Run: headless pygame with SDL's dummy video driver; simulated clock (each Clock.tick advances the game by its frame time, no real sleeping); random seed 0; keys injected as events and as key.get_pressed() state; no mouse input.
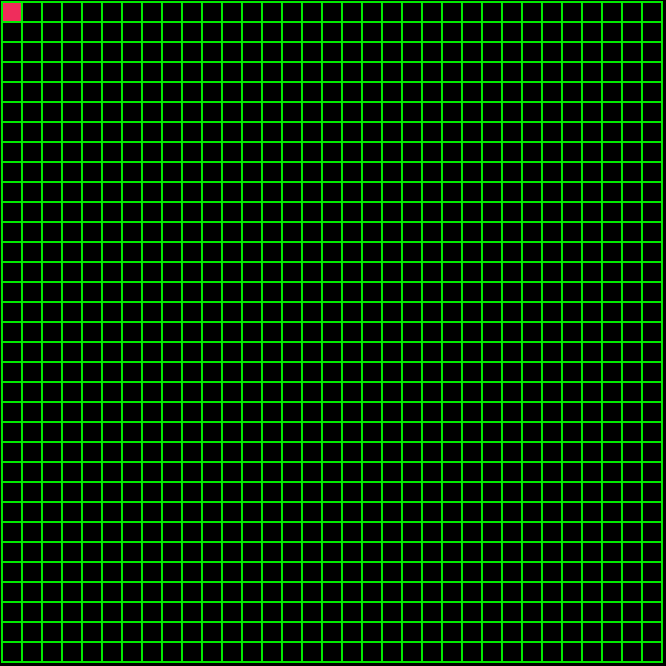
Frame 1 of 4 · flips 1–60 · no input
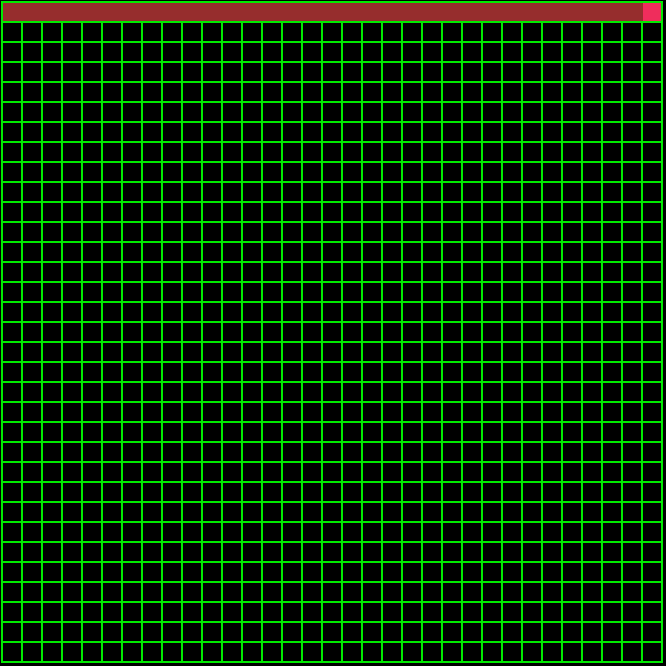
Frame 2 of 4 · flips 61–180 · tapped SPACE, RETURN · held RIGHT (→), D
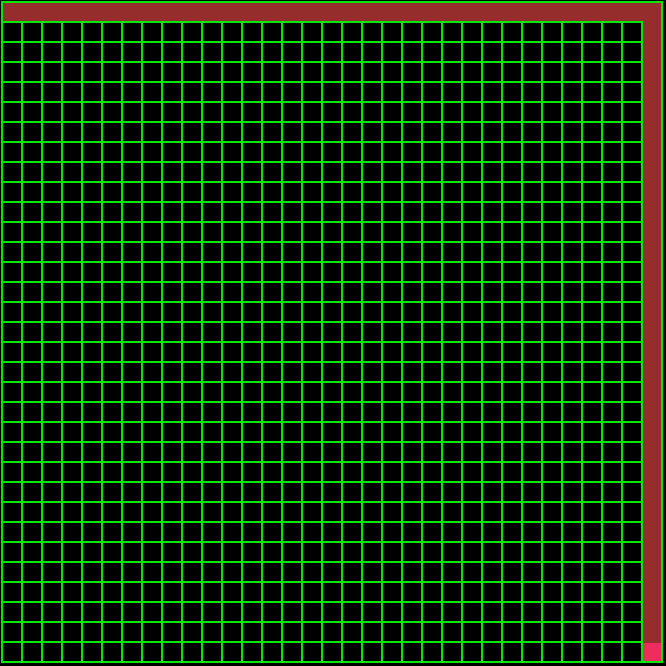
Frame 3 of 4 · flips 181–300 · held DOWN (↓), S
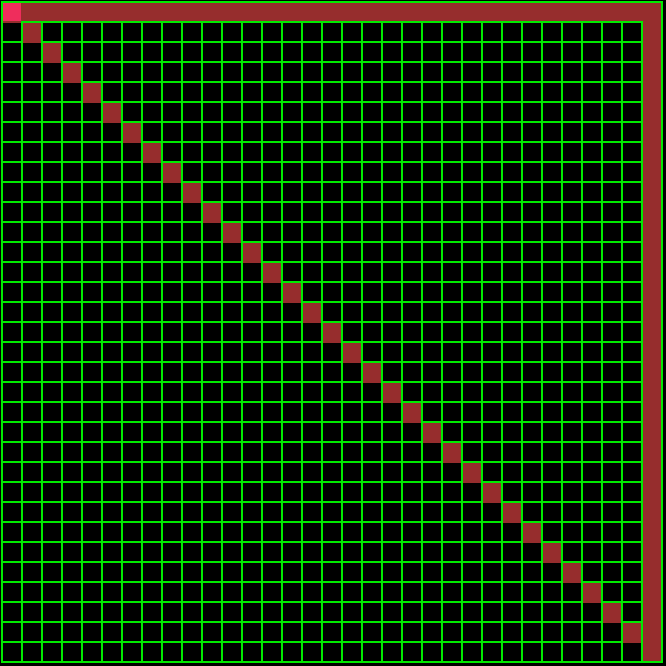
Frame 4 of 4 · flips 301–420 · held LEFT (←), A, UP (↑), W

The pygame program that drew these frames:

import pygame
pygame.init()

screen = pygame.display.set_mode((666, 666))
pygame.display.set_caption("The Maze")

box_x = 3
box_y = 3
box_width = 18
box_height = 18
speed = 1

cell_size=20
grid_width=666//cell_size
grid_height=666//cell_size

path = [(box_x, box_y, None, None)]

running = True
while running:
    for event in pygame.event.get():
        if event.type == pygame.QUIT:
            running = False

    screen.fill((0,0,0))

    ###lines
    for i in range(1,666,cell_size):
        pygame.draw.line(screen, (0,234,0), (1, i), (662, i),2)
        pygame.draw.line(screen, (0,234,0), (i,1), (i,662),2)

    ###movement
    keys=pygame.key.get_pressed()
    moved=False
    old_x, old_y = box_x, box_y

    if keys[pygame.K_UP] and box_y>=4:
        box_y-=20
        moved = True
    if keys[pygame.K_DOWN] and box_y<=640:
        box_y+=20
        moved = True
    if keys[pygame.K_LEFT] and box_x>=4:
        box_x-=20
        moved = True
    if keys[pygame.K_RIGHT] and box_x<=640:
        box_x+=20
        moved = True

    ###coloring the path
    if moved:
        path.append((box_x, box_y, old_x, old_y))

    for x, y, from_x, from_y in path:
        if from_x is None and from_y is None:
            pygame.draw.rect(screen, (150, 45, 45), (x, y, box_width, box_height))
        elif from_y != y:  
            if from_y > y:  
                pygame.draw.rect(screen, (150, 45, 45), (x, y, box_width, box_height + 2))
            else: 
                pygame.draw.rect(screen, (150, 45, 45), (x, y-2, box_width, box_height+2))
        elif from_x != x:  
            if from_x > x:  
                pygame.draw.rect(screen, (150, 45, 45), (x, y, box_width + 2, box_height))
            else:  
                pygame.draw.rect(screen, (150, 45, 45), (x-2, y, box_width+2 , box_height))

    ###box
    pygame.draw.rect(screen, (239,45,92), (box_x, box_y, box_width, box_height))

    pygame.display.flip()
    pygame.time.delay(100)
pygame.quit()  
